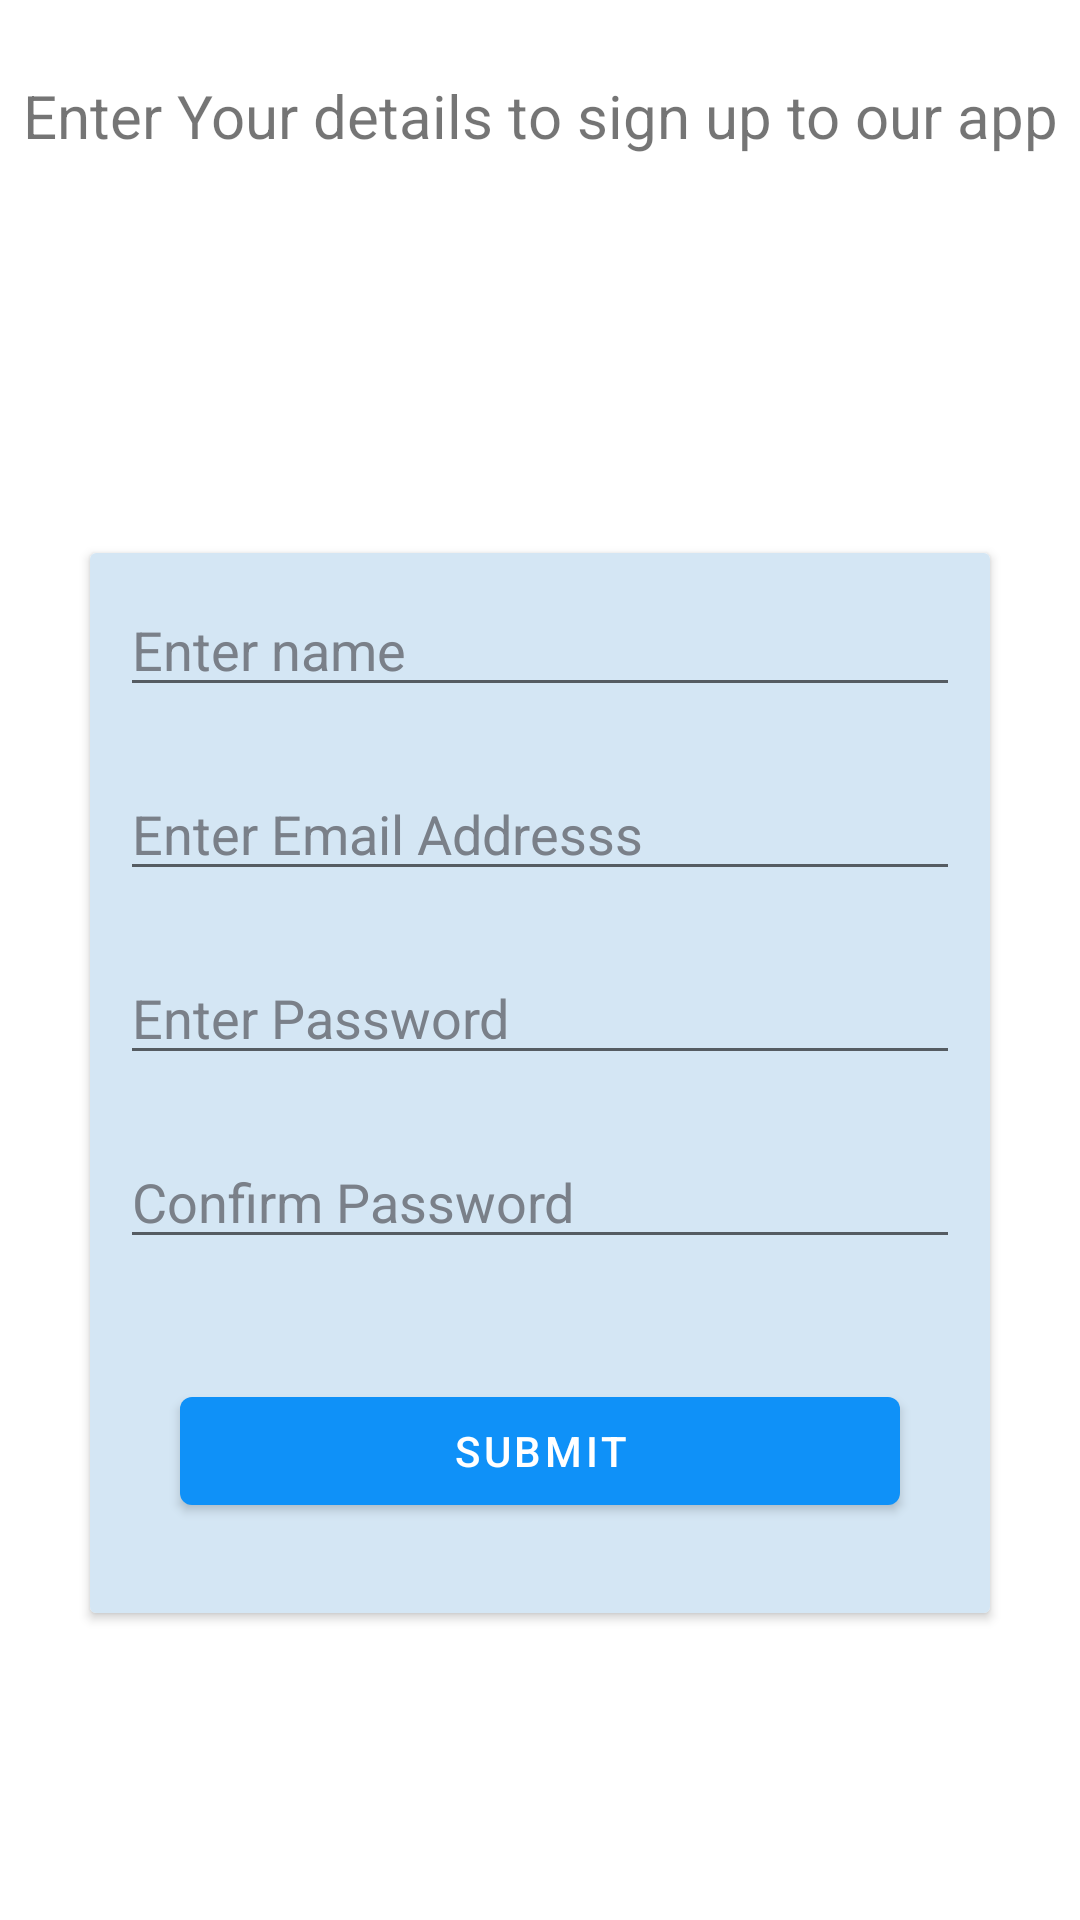

Write the Android layout XML for this screen, with the resource values it uses.
<!-- AndroidManifest.xml: application theme Theme.ProjeManaj -->
<!-- res/layout/activity_signup.xml -->
<?xml version="1.0" encoding="utf-8"?>
<LinearLayout xmlns:android="http://schemas.android.com/apk/res/android"
    xmlns:app="http://schemas.android.com/apk/res-auto"
    xmlns:tools="http://schemas.android.com/tools"
    android:layout_width="match_parent"
    android:orientation="vertical"
    android:background="@drawable/signupbg"
    android:layout_height="match_parent"
    tools:context=".activities.SignupActivity">

  


    <TextView
        android:layout_marginTop="25dp"
        android:textSize="20dp"
        android:layout_width="match_parent"
        android:layout_height="wrap_content"
        android:layout_gravity="center"
        android:gravity="center"
        android:text="Enter Your details to sign up to our app" />

    <LinearLayout
        android:layout_marginTop="30dp"
        android:layout_width="match_parent"
        android:layout_height="match_parent"
        android:gravity="center"
        android:orientation="vertical">

        <androidx.cardview.widget.CardView
            android:layout_width="match_parent"
            android:layout_centerHorizontal="true"
            android:layout_height="wrap_content"
            android:layout_margin="30dp">

           <LinearLayout
               android:background="#D4E6F4"
               android:layout_width="match_parent"
               android:layout_height="match_parent"
               android:orientation="vertical">


               <EditText
                   android:textColor="@color/primary_text_colour"
                   android:textColorHint="@color/secondary_text_colour"
                   android:layout_margin="10dp"
                   android:id="@+id/et_name"
                   android:layout_width="match_parent"
                   android:layout_height="wrap_content"
                   android:ems="10"
                   android:inputType="textPersonName"
                   android:hint="Enter name" />

               <EditText
                   android:textColor="@color/primary_text_colour"
                   android:textColorHint="@color/secondary_text_colour"
                   android:layout_margin="10dp"
                   android:id="@+id/et_mail"
                   android:layout_width="match_parent"
                   android:layout_height="wrap_content"
                   android:ems="10"
                   android:inputType="textEmailAddress"
                   android:hint="Enter Email Addresss"/>


               <EditText
                   android:textColor="@color/primary_text_colour"
                   android:textColorHint="@color/secondary_text_colour"
                   android:hint="Enter Password"
                   android:layout_margin="10dp"
                   android:id="@+id/et_pass"
                   android:layout_width="match_parent"
                   android:layout_height="wrap_content"
                   android:ems="10"
                   android:inputType="textPassword" >

               </EditText>



               <EditText
                   android:textColor="@color/primary_text_colour"
                   android:textColorHint="@color/secondary_text_colour"
                   android:hint="Confirm Password"
                   android:layout_margin="10dp"
                   android:id="@+id/et_confpass"
                   android:layout_width="match_parent"
                   android:layout_height="wrap_content"
                   android:ems="10"
                   android:inputType="textPassword" />

               <Button
                   android:layout_margin="30dp"
                   android:id="@+id/button"
                   android:onClick="signupbuttonclicked"
                   android:layout_width="match_parent"
                   android:layout_height="wrap_content"
                   android:text="Submit" />
           </LinearLayout>

        </androidx.cardview.widget.CardView>

    </LinearLayout>

</LinearLayout>
<!-- resources referenced by this layout -->
<resources>
  <color name="primary_text_colour">#363A43</color>
  <color name="secondary_text_colour">#7A8089</color>
  <style name="Theme.ProjeManaj" parent="Theme.MaterialComponents.DayNight.DarkActionBar">
          
          <item name="colorPrimary">@color/purple_500</item>
          <item name="colorPrimaryVariant">@color/purple_700</item>
          <item name="colorOnPrimary">@color/white</item>
          
          <item name="colorSecondary">@color/teal_200</item>
          <item name="colorSecondaryVariant">@color/teal_700</item>
          <item name="colorOnSecondary">@color/black</item>
          
          <item name="android:statusBarColor">?attr/colorPrimaryVariant</item>
          
      </style>
  <color name="purple_500">#0F91F8</color>
  <color name="purple_700">#0C90F1</color>
  <color name="white">#FFFFFFFF</color>
  <color name="teal_200">#FF03DAC5</color>
  <color name="teal_700">#FF018786</color>
  <color name="black">#FF000000</color>
</resources>
